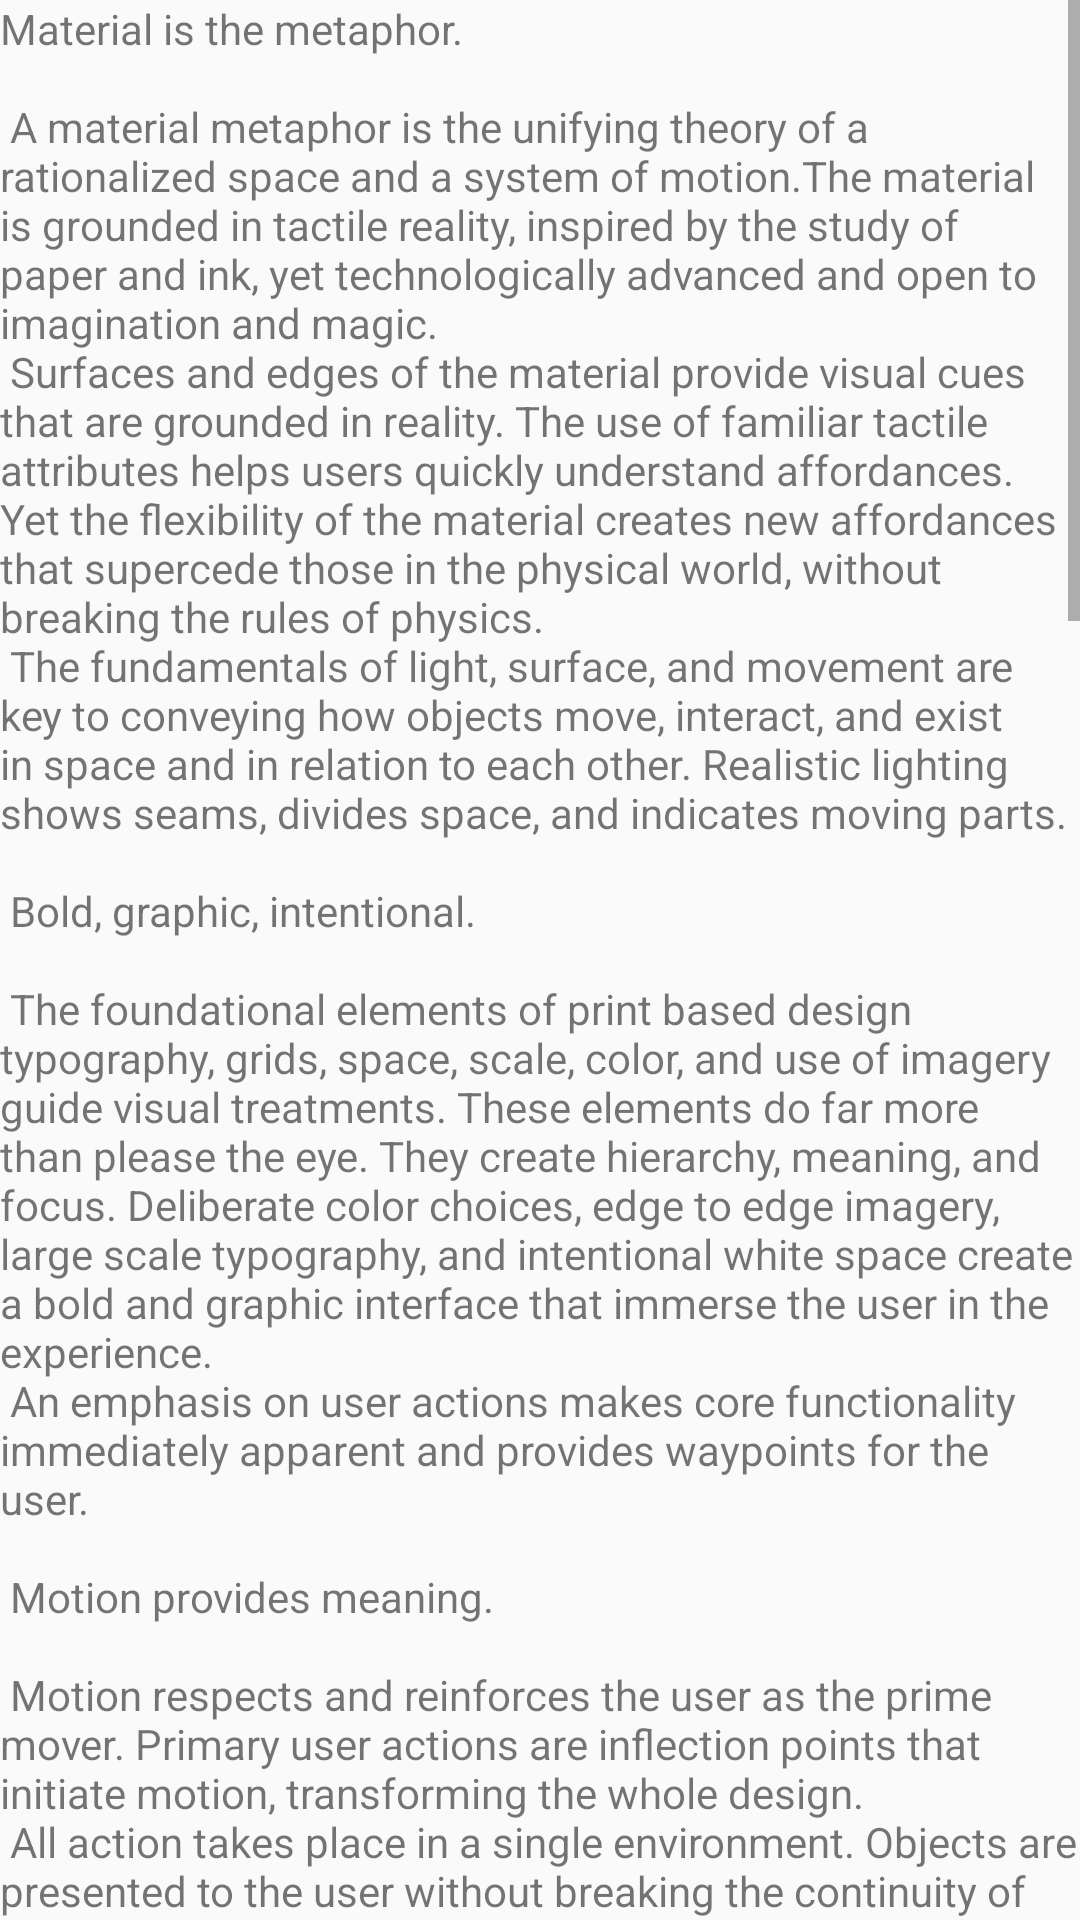

Here is an Android app screen rendered from its layout file. Give the layout XML and the strings, colors and styles it references.
<!-- AndroidManifest.xml: application theme AppTheme -->
<!-- res/layout/drinker_tab.xml -->
<?xml version="1.0" encoding="utf-8"?>
<RelativeLayout xmlns:android="http://schemas.android.com/apk/res/android"
    xmlns:app="http://schemas.android.com/apk/res-auto"
    xmlns:tools="http://schemas.android.com/tools"
    android:layout_width="match_parent"
    android:layout_height="match_parent"
    tools:context=".MainActivity">

    <TextView xmlns:tools="http://schemas.android.com/tools"
        android:id="@+id/txtTest"
        android:layout_width="match_parent"
        android:layout_height="match_parent"
        android:scrollbars="vertical"
        android:text="@string/large_text" />
</RelativeLayout>
<!-- resources referenced by this layout -->
<resources>
  <color name="colorPrimary">#FF2700</color>
  <color name="colorPrimaryDark">#BA2700</color>
  <color name="colorAccent">#FF9114</color>
</resources>
